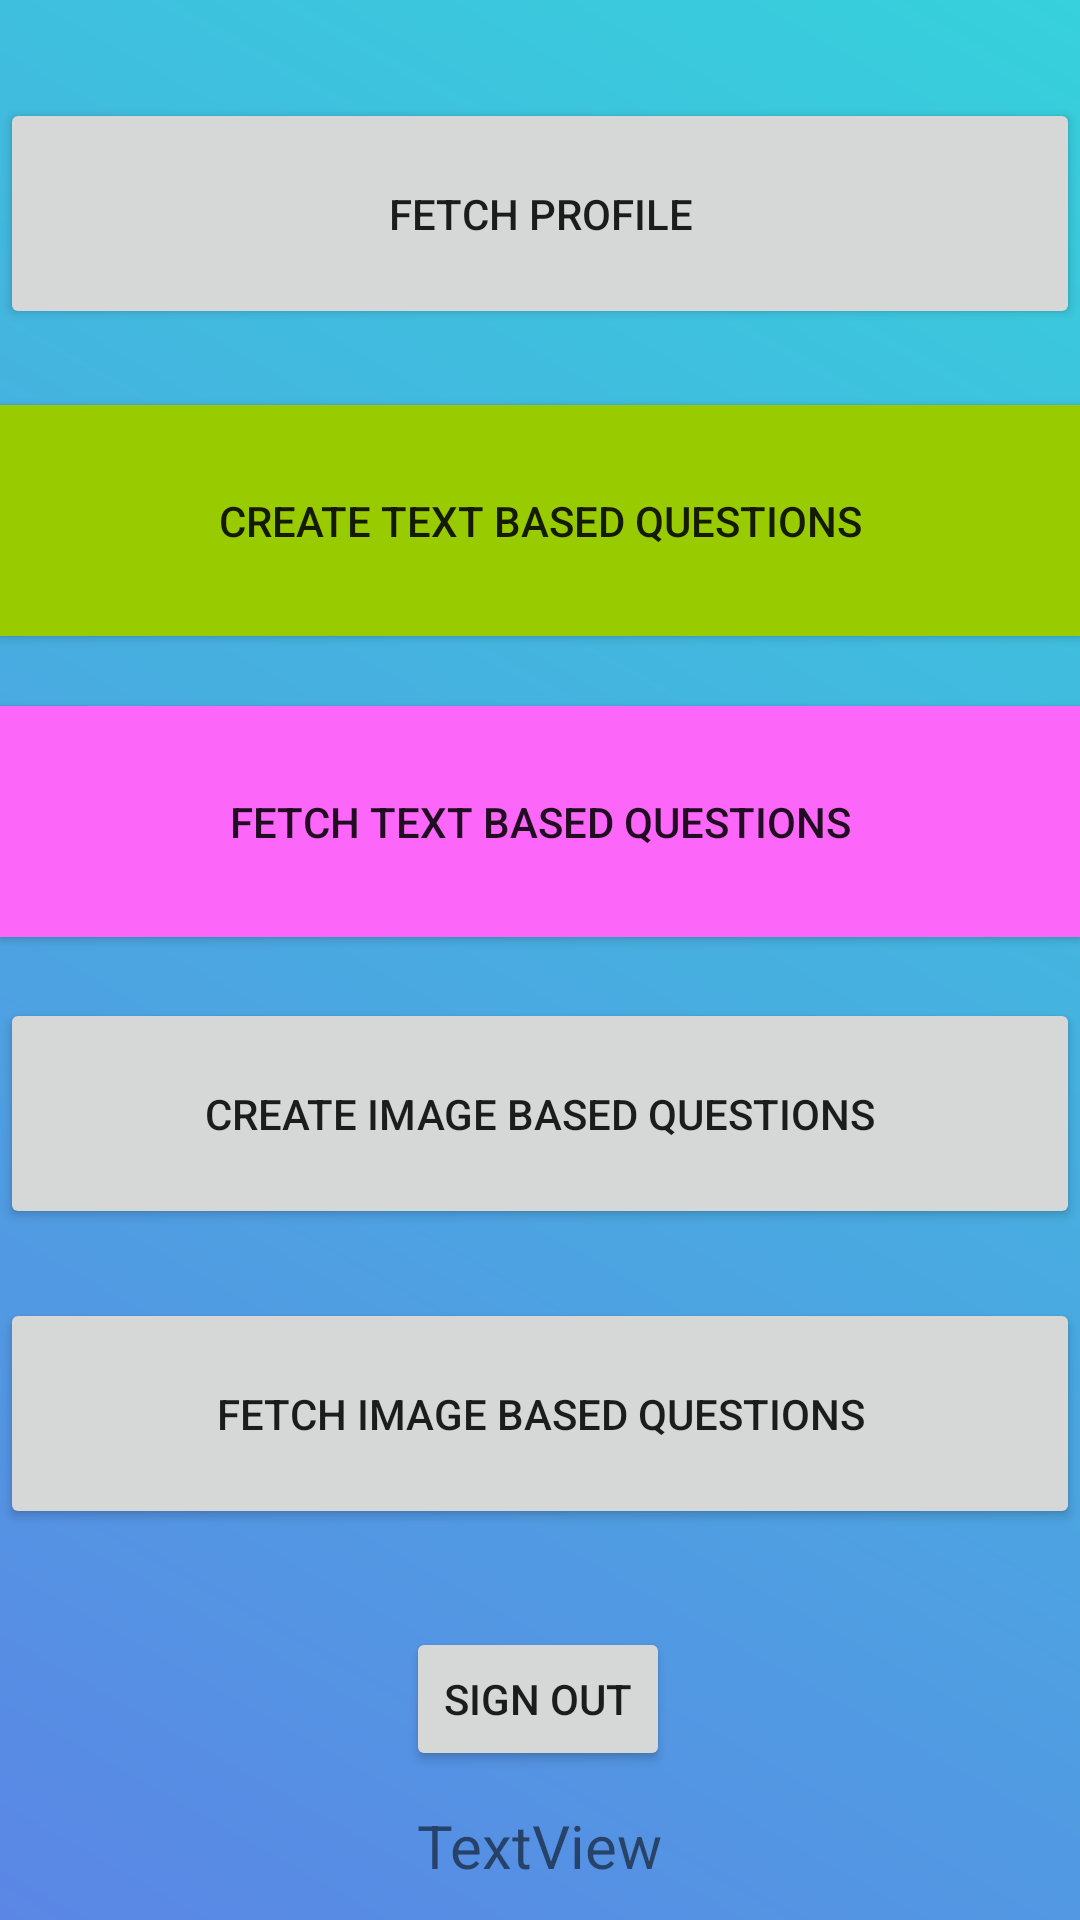

Layout XML and referenced resources for this Android screen:
<!-- AndroidManifest.xml: application theme Theme.Quizzify -->
<!-- res/layout/activity_insert_play_choose.xml -->
<?xml version="1.0" encoding="utf-8"?>
<androidx.constraintlayout.widget.ConstraintLayout xmlns:android="http://schemas.android.com/apk/res/android"
    xmlns:app="http://schemas.android.com/apk/res-auto"
    xmlns:tools="http://schemas.android.com/tools"
    android:layout_width="match_parent"
    android:layout_height="match_parent"
    android:background="@drawable/gradient"
    tools:context=".activities.InsertPlayChooseActivity">

    <Button
        android:id="@+id/btnInsertData"
        android:layout_width="match_parent"
        android:layout_height="77dp"

        android:background="@android:color/holo_green_light"
        android:orientation="horizontal"
        android:text="CREATE TEXT BASED QUESTIONS"
        android:textSize="14sp"

        app:layout_constraintBottom_toBottomOf="parent"
        app:layout_constraintEnd_toEndOf="parent"
        app:layout_constraintHorizontal_bias="0.413"
        app:layout_constraintStart_toStartOf="parent"
        app:layout_constraintTop_toTopOf="parent"
        app:layout_constraintVertical_bias="0.24" />

    <Button
        android:id="@+id/btnFetchData"
        android:layout_width="match_parent"
        android:layout_height="77dp"

        android:background="#fc67fa"

        android:text="Fetch text based questions"
        android:textSize="14sp"

        app:layout_constraintBottom_toBottomOf="parent"
        app:layout_constraintEnd_toEndOf="parent"
        app:layout_constraintHorizontal_bias="0.0"
        app:layout_constraintStart_toStartOf="parent"
        app:layout_constraintTop_toTopOf="parent"
        app:layout_constraintVertical_bias="0.418" />

    <Button
        android:id="@+id/image"
        android:layout_width="match_parent"
        android:layout_height="77dp"


        android:text="CREATE IMAGE BASED QUESTIONS"

        app:layout_constraintBottom_toBottomOf="parent"
        app:layout_constraintEnd_toEndOf="parent"
        app:layout_constraintHorizontal_bias="0.0"
        app:layout_constraintStart_toStartOf="parent"
        app:layout_constraintTop_toTopOf="parent"
        app:layout_constraintVertical_bias="0.591" />

    <Button
        android:id="@+id/signOutBtn"
        android:layout_width="wrap_content"
        android:layout_height="wrap_content"
        android:text="Sign out"
        app:layout_constraintBottom_toBottomOf="parent"
        app:layout_constraintEnd_toEndOf="parent"
        app:layout_constraintHorizontal_bias="0.498"
        app:layout_constraintStart_toStartOf="parent"
        app:layout_constraintTop_toTopOf="parent"
        app:layout_constraintVertical_bias="0.916" />

    <TextView
        android:id="@+id/textView"
        android:layout_width="wrap_content"
        android:layout_height="wrap_content"
        android:text="TextView"
        android:textSize="20sp"
        app:layout_constraintBottom_toBottomOf="parent"
        app:layout_constraintEnd_toEndOf="parent"
        app:layout_constraintStart_toStartOf="parent"
        app:layout_constraintTop_toBottomOf="@+id/signOutBtn" />

    <Button
        android:id="@+id/fetchprofile"
        android:layout_width="match_parent"
        android:layout_height="77dp"
        android:onClick="showList"

        android:text="FETCH PROFILE"
        app:layout_constraintBottom_toBottomOf="parent"
        app:layout_constraintEnd_toEndOf="parent"
        app:layout_constraintHorizontal_bias="0.415"
        app:layout_constraintStart_toStartOf="parent"
        app:layout_constraintTop_toTopOf="parent"
        app:layout_constraintVertical_bias="0.058" />

    <Button
        android:id="@+id/fetchimgques"

        android:layout_width="match_parent"
        android:layout_height="77dp"


        android:onClick="showList2"

        android:text="FETCH IMAGE BASED QUESTIONS"

        app:layout_constraintBottom_toTopOf="@+id/signOutBtn"
        app:layout_constraintEnd_toEndOf="parent"
        app:layout_constraintHorizontal_bias="0.0"
        app:layout_constraintStart_toStartOf="parent"
        app:layout_constraintTop_toBottomOf="@+id/btnFetchData"
        app:layout_constraintVertical_bias="0.786" />

</androidx.constraintlayout.widget.ConstraintLayout>
<!-- resources referenced by this layout -->
<resources>
  <!-- drawable gradient (drawable) -->
  <?xml version="1.0" encoding="utf-8"?>
  <shape xmlns:android="http://schemas.android.com/apk/res/android">
  <gradient android:startColor="@color/start_color" android:endColor="@color/end_color"
            android:angle="45"/>
  </shape>
  <style name="Theme.Quizzify" parent="Base.Theme.Quizzify" />
  <color name="start_color">#5b86e5</color>
  <color name="end_color">#36d1dc</color>
  <style name="Base.Theme.Quizzify" parent="Theme.AppCompat.Light.NoActionBar">
          
          
      </style>
</resources>
